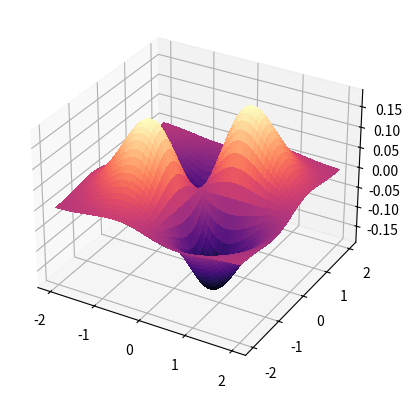

Reproduce this figure in Python.
from mpl_toolkits.mplot3d import Axes3D
from matplotlib import cm
import matplotlib.pyplot as plt
import numpy as np

x = np.arange(-2, 2, 0.005)
y = np.arange(-2,2, 0.005)

x,y = np.meshgrid(x, y)

z= x* y * np.exp(-x**2 - y**2)
fig = plt.figure()

ax = fig.add_subplot(111, projection='3d')

surf = ax.plot_surface(x,y,z, cmap=cm.magma, linewidth=0, antialiased=0)

plt.show()
